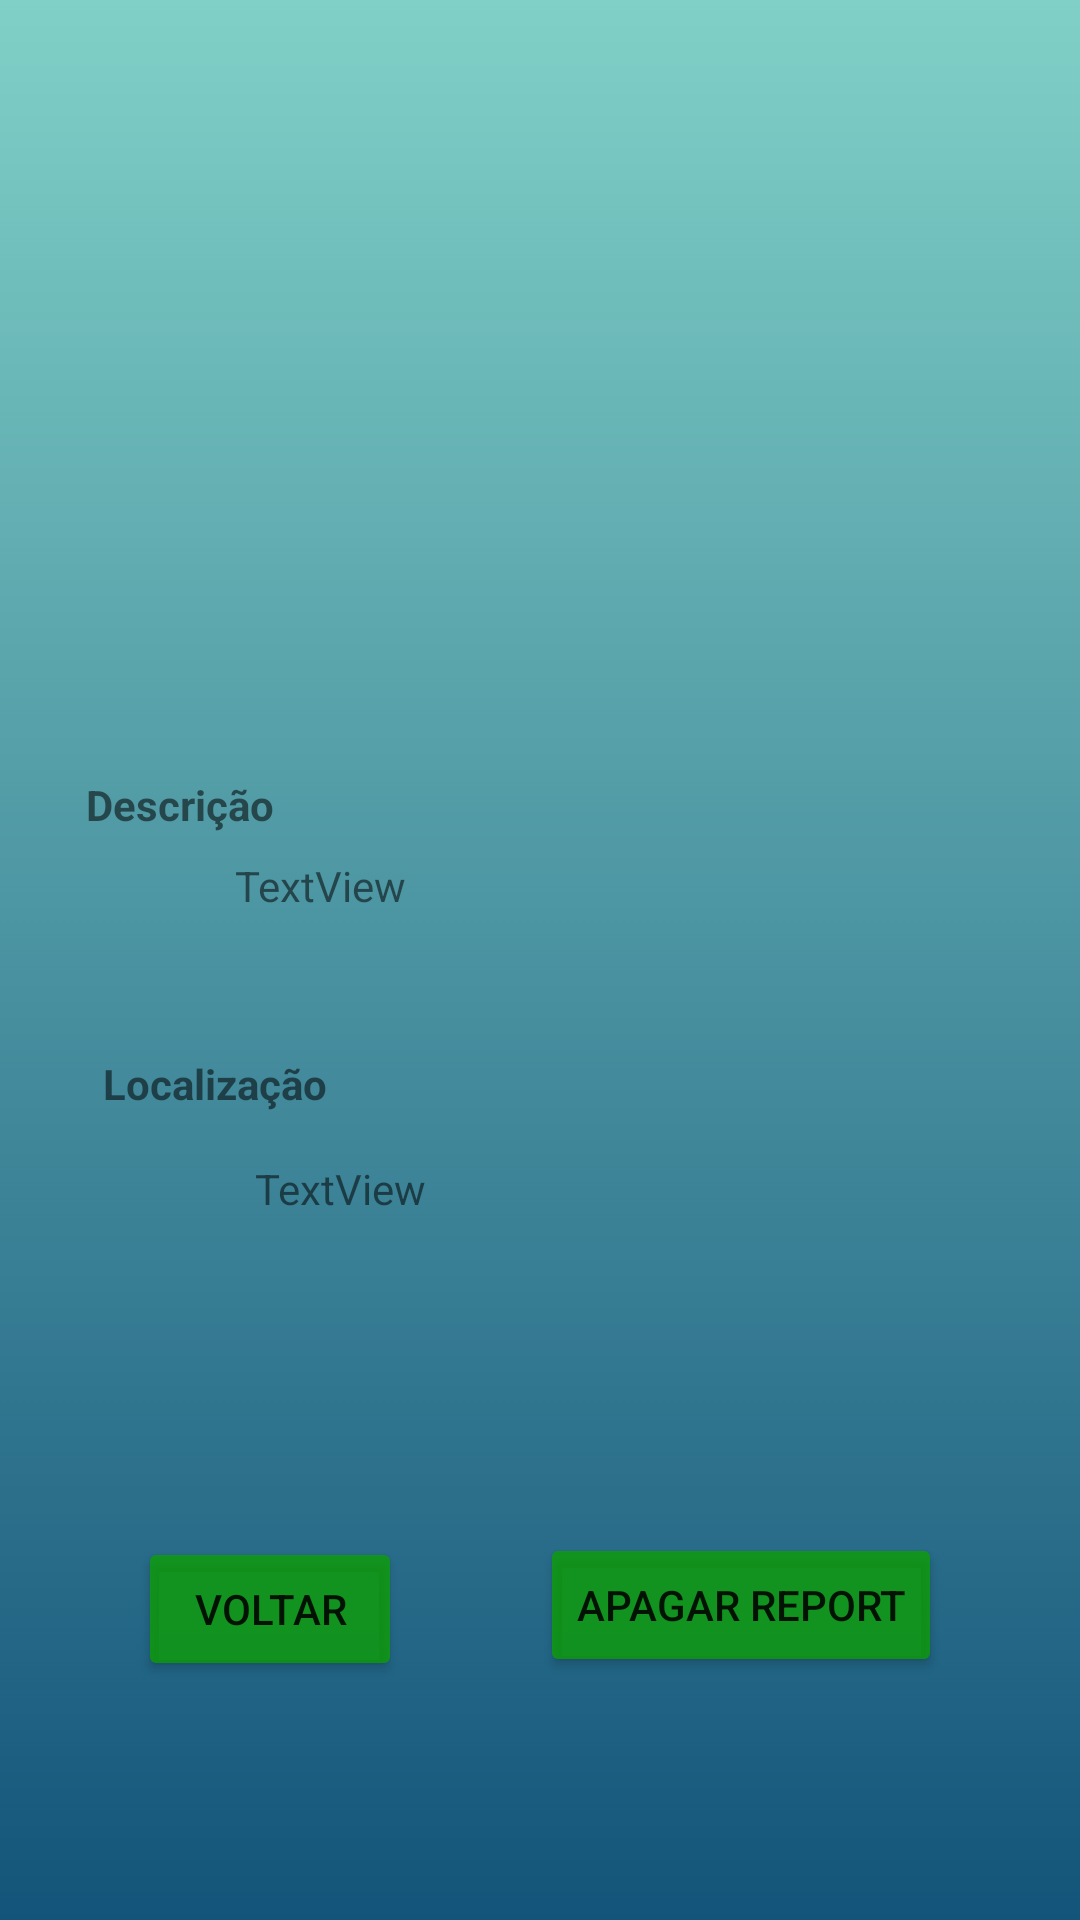

Layout XML and referenced resources for this Android screen:
<!-- AndroidManifest.xml: application theme Theme.Poluent_beach -->
<!-- res/layout/activity_beach_history.xml -->
<?xml version="1.0" encoding="utf-8"?>
<androidx.constraintlayout.widget.ConstraintLayout xmlns:android="http://schemas.android.com/apk/res/android"
    xmlns:app="http://schemas.android.com/apk/res-auto"
    xmlns:tools="http://schemas.android.com/tools"
    android:id="@+id/relativeLayout"
    android:layout_width="match_parent"
    android:layout_height="match_parent"
    android:background="@drawable/gradient_background"
    tools:context=".BeachHistory">


    <ImageView
        android:id="@+id/photo_report_history"
        android:layout_width="193dp"
        android:layout_height="185dp"
        android:layout_marginTop="16dp"
        app:layout_constraintBottom_toTopOf="@+id/description_history"
        app:layout_constraintEnd_toEndOf="parent"
        app:layout_constraintStart_toStartOf="parent"
        app:layout_constraintTop_toBottomOf="@+id/beach_name_history"
        tools:srcCompat="@tools:sample/avatars" />

    <TextView
        android:id="@+id/beach_name_history"
        android:layout_width="wrap_content"
        android:layout_height="wrap_content"
        android:layout_marginTop="8dp"
        android:textSize="25dp"
        android:textStyle="bold"
        app:layout_constraintBottom_toTopOf="@+id/photo_report_history"
        app:layout_constraintEnd_toEndOf="parent"
        app:layout_constraintHorizontal_bias="0.5"
        app:layout_constraintStart_toStartOf="parent"
        app:layout_constraintTop_toTopOf="parent"
        tools:text="sdsdsdsds" />

    <TextView
        android:id="@+id/description_history"
        android:layout_width="wrap_content"
        android:layout_height="wrap_content"
        android:layout_marginTop="16dp"
        android:text="@string/Description_history"
        android:textStyle="bold"
        app:layout_constraintBottom_toTopOf="@+id/description_text_history"
        app:layout_constraintEnd_toEndOf="parent"
        app:layout_constraintHorizontal_bias="0.096"
        app:layout_constraintStart_toStartOf="parent"
        app:layout_constraintTop_toBottomOf="@+id/photo_report_history"
        tools:ignore="MissingConstraints" />

    <TextView
        android:id="@+id/description_text_history"
        android:layout_width="229dp"
        android:layout_height="50dp"
        android:layout_marginTop="8dp"
        android:text="TextView"
        app:layout_constraintBottom_toTopOf="@+id/gps_history"
        app:layout_constraintEnd_toEndOf="parent"
        app:layout_constraintHorizontal_bias="0.598"
        app:layout_constraintStart_toStartOf="parent"
        app:layout_constraintTop_toBottomOf="@+id/description_history"
        tools:ignore="MissingConstraints" />

    <TextView
        android:id="@+id/gps_history"
        android:layout_width="wrap_content"
        android:layout_height="wrap_content"
        android:layout_marginTop="16dp"
        android:text="@string/Location_history"
        android:textStyle="bold"
        app:layout_constraintEnd_toEndOf="parent"
        app:layout_constraintHorizontal_bias="0.12"
        app:layout_constraintStart_toStartOf="parent"
        app:layout_constraintTop_toBottomOf="@+id/description_text_history"
        tools:ignore="MissingConstraints" />

    <TextView
        android:id="@+id/gps_text_history"
        android:layout_width="120dp"
        android:layout_height="56dp"
        android:layout_marginTop="16dp"
        android:text="TextView"
        app:layout_constraintEnd_toStartOf="@+id/show_map_history"
        app:layout_constraintHorizontal_bias="0.5"
        app:layout_constraintHorizontal_chainStyle="packed"
        app:layout_constraintStart_toStartOf="parent"
        app:layout_constraintTop_toBottomOf="@+id/gps_history" />

    <ImageButton
        android:id="@+id/show_map_history"
        android:layout_width="70dp"
        android:layout_height="62dp"
        android:layout_marginTop="16dp"
        android:background="#00FFFFFF"
        android:scaleType="fitCenter"
        android:tint="#D4C80505"
        app:layout_constraintEnd_toEndOf="parent"
        app:layout_constraintHorizontal_bias="0.5"
        app:layout_constraintStart_toEndOf="@+id/gps_text_history"
        app:layout_constraintTop_toBottomOf="@+id/gps_history"
        app:srcCompat="@drawable/icon_history" />

    <Button
        android:id="@+id/button_delete"
        android:layout_width="wrap_content"
        android:layout_height="wrap_content"
        android:layout_marginBottom="16dp"
        android:text="@string/Delete_Report_history"
        app:backgroundTint="#C20DA100"
        app:layout_constraintBottom_toBottomOf="parent"
        app:layout_constraintEnd_toEndOf="parent"
        app:layout_constraintHorizontal_bias="0.5"
        app:layout_constraintStart_toEndOf="@+id/button_cancel_history"
        app:layout_constraintTop_toBottomOf="@+id/gps_text_history"
        app:layout_constraintVertical_bias="0.513"
        tools:ignore="MissingConstraints" />

    <Button
        android:id="@+id/button_cancel_history"
        android:layout_width="wrap_content"
        android:layout_height="wrap_content"
        android:layout_marginBottom="16dp"
        android:text="@string/Back_button_history"
        app:backgroundTint="#C20DA100"
        app:layout_constraintBottom_toBottomOf="parent"
        app:layout_constraintEnd_toStartOf="@+id/button_delete"
        app:layout_constraintHorizontal_bias="0.5"
        app:layout_constraintHorizontal_chainStyle="spread"
        app:layout_constraintStart_toStartOf="parent"
        app:layout_constraintTop_toBottomOf="@+id/show_map_history" />

</androidx.constraintlayout.widget.ConstraintLayout>
<!-- resources referenced by this layout -->
<resources>
  <!-- drawable gradient_background (drawable) -->
  <?xml version="1.0" encoding="utf-8"?>
  <selector xmlns:android="http://schemas.android.com/apk/res/android">
  
      <item>
          <shape>
              <gradient
                  android:angle="90"
                  android:startColor="#13547a"
                  android:endColor="#80d0c7"
                  android:type="linear"/>
          </shape>
      </item>
  </selector>
  <string name="Back_button_history">Voltar</string>
  <string name="Delete_Report_history">Apagar Report</string>
  <string name="Description_history">Descrição</string>
  <string name="Location_history">Localização</string>
  <style name="Theme.Poluent_beach" parent="Theme.MaterialComponents.DayNight.NoActionBar">
          
          <item name="colorPrimary">@color/purple_500</item>
          <item name="colorPrimaryVariant">@color/purple_700</item>
          <item name="colorOnPrimary">@color/white</item>
          
          <item name="colorSecondary">@color/teal_200</item>
          <item name="colorSecondaryVariant">@color/teal_700</item>
          <item name="colorOnSecondary">@color/black</item>
          
          <item name="android:statusBarColor" tools:targetApi="l">?attr/colorPrimaryVariant</item>
          
      </style>
  <!-- not gathered from this repository: default colours our renderer supplied (Android Studio template values) -->
  <color name="purple_500">#FF6200EE</color>
  <color name="purple_700">#FF3700B3</color>
  <color name="teal_200">#FF03DAC5</color>
  <color name="teal_700">#FF018786</color>
  <color name="black">#FF000000</color>
  <color name="white">#FFFFFFFF</color>
</resources>
